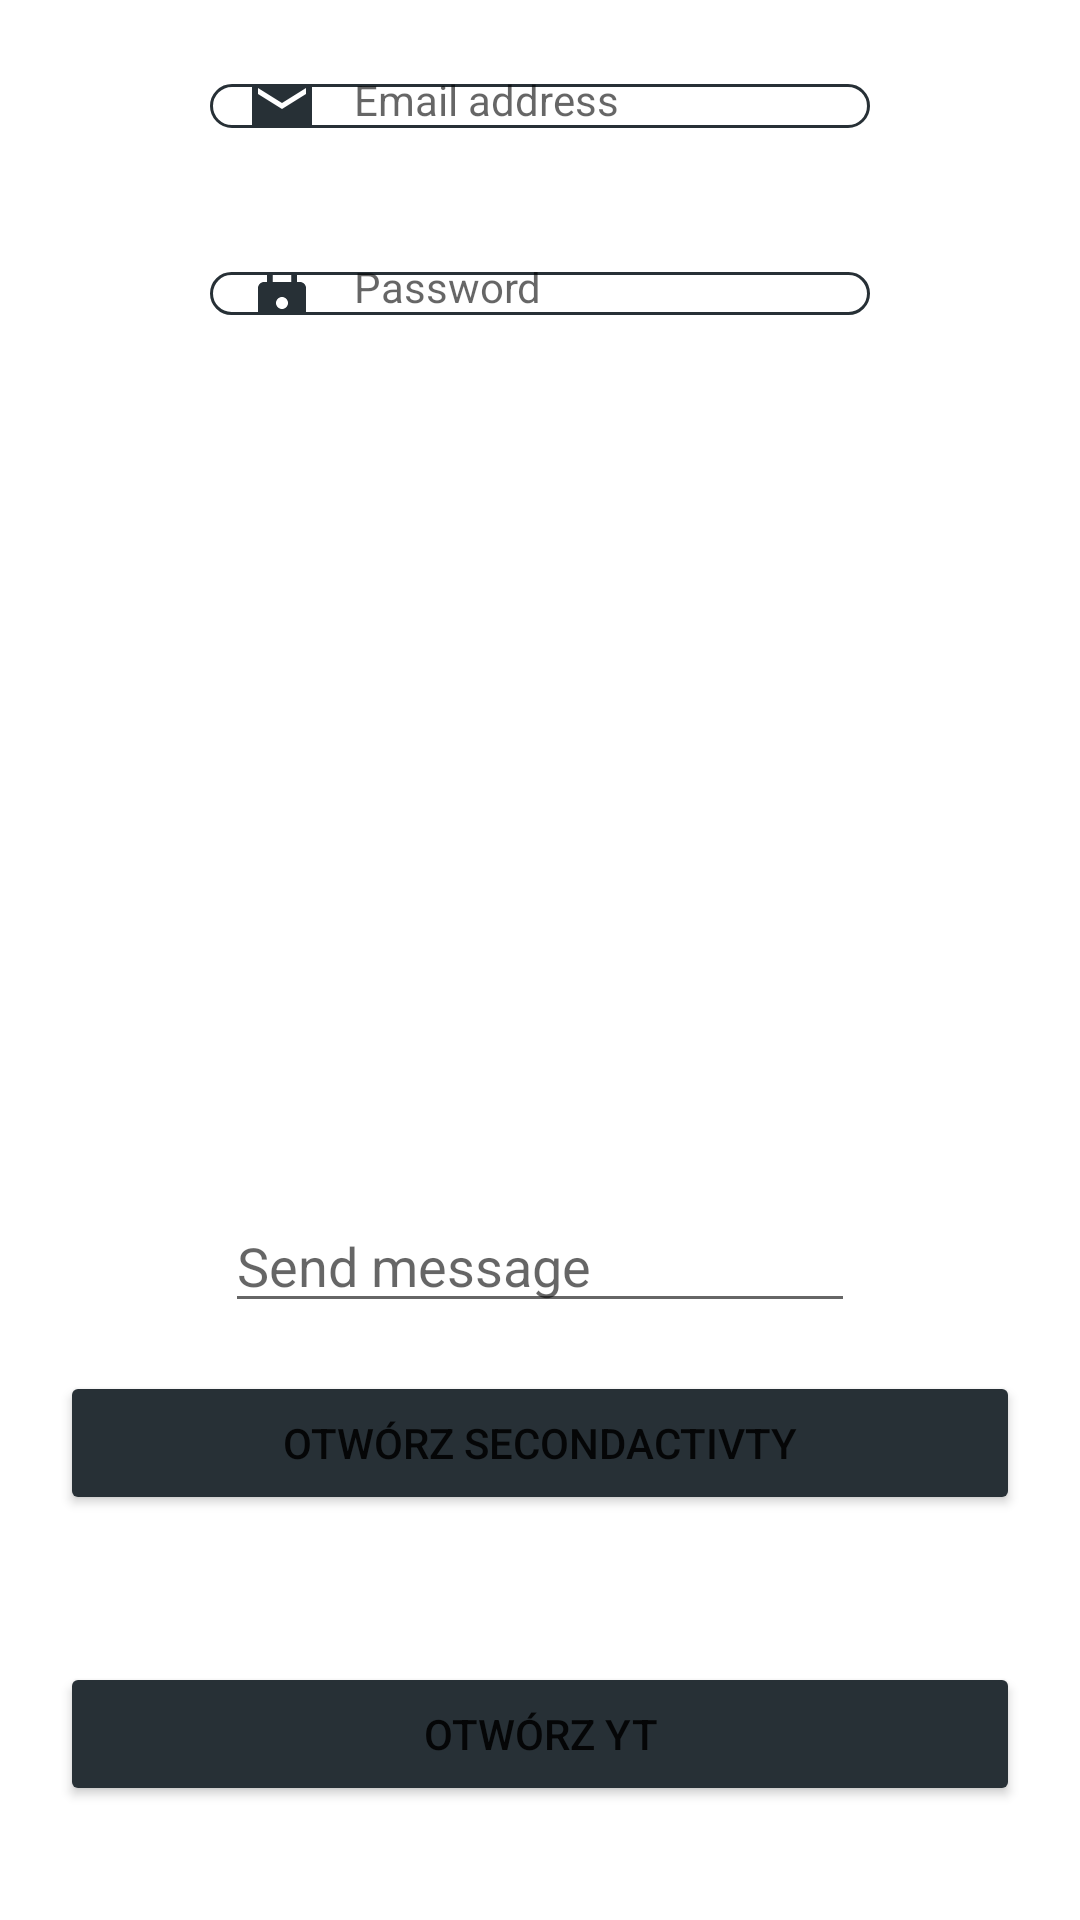

Reconstruct the res/layout file that produces this screen, plus the resources it refers to.
<!-- AndroidManifest.xml: application theme Theme.Shapes -->
<!-- res/layout/activity_custom_edit_text.xml -->
<?xml version="1.0" encoding="utf-8"?>
<androidx.constraintlayout.widget.ConstraintLayout xmlns:android="http://schemas.android.com/apk/res/android"
    xmlns:app="http://schemas.android.com/apk/res-auto"
    xmlns:tools="http://schemas.android.com/tools"
    android:layout_width="match_parent"
    android:layout_height="match_parent"
    tools:context=".CustomEditTextActivity">

    <EditText
        android:id="@+id/editTextTextPersonName"
        android:layout_width="220dp"
        android:layout_height="0dp"
        android:layout_marginTop="28dp"
        android:layout_marginBottom="48dp"
        android:background="@drawable/custom_input"
        android:drawableStart="@drawable/custom_email_icon"
        android:drawablePadding="12dp"
        android:ems="10"
        android:hint="Email address"
        android:inputType="textEmailAddress"
        android:paddingStart="12dp"
        android:paddingEnd="12dp"
        android:textSize="14sp"
        app:layout_constraintBottom_toTopOf="@+id/editTextTextPersonName2"
        app:layout_constraintEnd_toEndOf="parent"
        app:layout_constraintStart_toStartOf="parent"
        app:layout_constraintTop_toTopOf="parent" />

    <EditText
        android:id="@+id/editTextTextPersonName2"
        android:layout_width="0dp"
        android:layout_height="0dp"
        android:layout_marginBottom="352dp"
        android:background="@drawable/custom_input"
        android:drawableStart="@drawable/custom_lock_icon"
        android:drawablePadding="12dp"
        android:ems="10"
        android:hint="Password"
        android:inputType="textPassword"
        android:paddingStart="12dp"
        android:paddingEnd="12dp"
        android:textSize="14sp"
        app:layout_constraintBottom_toTopOf="@+id/main_button"
        app:layout_constraintEnd_toEndOf="@+id/editTextTextPersonName"
        app:layout_constraintStart_toStartOf="@+id/editTextTextPersonName"
        app:layout_constraintTop_toBottomOf="@+id/editTextTextPersonName" />

    <Button
        android:id="@+id/main_button"
        android:layout_width="0dp"
        android:layout_height="wrap_content"
        android:layout_marginStart="20dp"
        android:layout_marginEnd="20dp"
        android:layout_marginBottom="11dp"
        android:onClick="openSecondActivity"
        android:backgroundTint="@color/wave_color"
        android:text="Otwórz SecondActivty"
        app:layout_constraintBottom_toTopOf="@+id/message"
        app:layout_constraintEnd_toEndOf="parent"
        app:layout_constraintStart_toStartOf="parent"
        app:layout_constraintTop_toBottomOf="@+id/editTextTextPersonName2" />

    <TextView
        android:id="@+id/message"
        android:layout_width="0dp"
        android:layout_height="wrap_content"
        android:layout_marginStart="16dp"
        android:layout_marginEnd="16dp"
        android:layout_marginBottom="105dp"
        app:layout_constraintBottom_toBottomOf="parent"
        app:layout_constraintEnd_toEndOf="parent"
        app:layout_constraintStart_toStartOf="parent"
        app:layout_constraintTop_toBottomOf="@+id/main_button" />

    <EditText
        android:id="@+id/textToSend"
        android:layout_width="wrap_content"
        android:layout_height="wrap_content"
        android:layout_marginBottom="16dp"
        android:ems="10"
        android:hint="Send message"
        android:inputType="textPersonName"
        app:layout_constraintBottom_toTopOf="@+id/main_button"
        app:layout_constraintEnd_toEndOf="parent"
        app:layout_constraintStart_toStartOf="parent" />

    <Button
        android:id="@+id/link_button"
        android:layout_width="0dp"
        android:layout_height="wrap_content"
        android:layout_margin="20dp"
        android:layout_marginStart="20dp"
        android:layout_marginTop="56dp"
        android:layout_marginEnd="20dp"
        android:layout_marginBottom="56dp"
        android:backgroundTint="@color/wave_color"
        android:onClick="openBrowser"
        android:text="Otwórz yt"
        app:layout_constraintBottom_toBottomOf="parent"
        app:layout_constraintEnd_toEndOf="parent"
        app:layout_constraintHorizontal_bias="0.0"
        app:layout_constraintStart_toStartOf="parent"
        app:layout_constraintTop_toTopOf="@+id/message" />


</androidx.constraintlayout.widget.ConstraintLayout>
<!-- resources referenced by this layout -->
<resources>
  <color name="wave_color">#273036</color>
  <!-- drawable custom_email_icon (drawable) -->
  <?xml version="1.0" encoding="utf-8"?>
  <selector xmlns:android="http://schemas.android.com/apk/res/android">
  
      <item android:state_focused="true" android:drawable="@drawable/ic_email"/>
      <item android:state_focused="false" android:drawable="@drawable/ic_email_focused"/>
  </selector>
  <!-- drawable custom_lock_icon (drawable) -->
  <?xml version="1.0" encoding="utf-8"?>
  <selector xmlns:android="http://schemas.android.com/apk/res/android">
  
      <item android:state_focused="true" android:drawable="@drawable/ic_lock"/>
      <item android:state_focused="false" android:drawable="@drawable/ic_lock_focused"/>
  </selector>
  <style name="Theme.Shapes" parent="Theme.MaterialComponents.DayNight.NoActionBar">
          
          <item name="colorPrimary">@color/purple_500</item>
          <item name="colorPrimaryVariant">@color/purple_700</item>
          <item name="colorOnPrimary">@color/white</item>
          
          <item name="colorSecondary">@color/teal_200</item>
          <item name="colorSecondaryVariant">@color/teal_700</item>
          <item name="colorOnSecondary">@color/black</item>
          
          <item name="android:statusBarColor" tools:targetApi="l">@color/white</item>
          <item name="android:windowLightStatusBar" tools:targetApi="23">true</item>
          
      </style>
  <!-- drawable ic_email (drawable) -->
  <vector xmlns:android="http://schemas.android.com/apk/res/android"
      xmlns:tools="http://schemas.android.com/tools"
      android:width="24dp"
      android:height="24dp"
      android:viewportWidth="24"
      android:viewportHeight="24"
      android:tint="@android:color/darker_gray"
      tools:ignore="VectorRaster">
    <path
        android:fillColor="@android:color/darker_gray"
        android:pathData="M20,4L4,4c-1.1,0 -1.99,0.9 -1.99,2L2,18c0,1.1 0.9,2 2,2h16c1.1,0 2,-0.9 2,-2L22,6c0,-1.1 -0.9,-2 -2,-2zM20,8l-8,5 -8,-5L4,6l8,5 8,-5v2z"
        tools:ignore="VectorRaster" />
  </vector>
  <!-- drawable ic_email_focused (drawable) -->
  <vector xmlns:android="http://schemas.android.com/apk/res/android"
      xmlns:tools="http://schemas.android.com/tools"
      android:width="24dp"
      android:height="24dp"
      android:viewportWidth="24"
      android:viewportHeight="24"
      android:tint="@color/wave_color"
      tools:ignore="VectorRaster">
    <path
        android:fillColor="@android:color/darker_gray"
        android:pathData="M20,4L4,4c-1.1,0 -1.99,0.9 -1.99,2L2,18c0,1.1 0.9,2 2,2h16c1.1,0 2,-0.9 2,-2L22,6c0,-1.1 -0.9,-2 -2,-2zM20,8l-8,5 -8,-5L4,6l8,5 8,-5v2z"
        tools:ignore="VectorRaster" />
  </vector>
  <color name="white">#FFFFFFFF</color>
  <!-- drawable ic_lock_focused (drawable) -->
  <vector xmlns:android="http://schemas.android.com/apk/res/android"
      xmlns:tools="http://schemas.android.com/tools"
      android:width="24dp"
      android:height="24dp"
      android:viewportWidth="24"
      android:viewportHeight="24"
      android:tint="@color/wave_color"
      tools:ignore="VectorRaster">
    <path
        android:fillColor="@android:color/darker_gray"
        android:pathData="M18,8h-1L17,6c0,-2.76 -2.24,-5 -5,-5S7,3.24 7,6v2L6,8c-1.1,0 -2,0.9 -2,2v10c0,1.1 0.9,2 2,2h12c1.1,0 2,-0.9 2,-2L20,10c0,-1.1 -0.9,-2 -2,-2zM12,17c-1.1,0 -2,-0.9 -2,-2s0.9,-2 2,-2 2,0.9 2,2 -0.9,2 -2,2zM15.1,8L8.9,8L8.9,6c0,-1.71 1.39,-3.1 3.1,-3.1 1.71,0 3.1,1.39 3.1,3.1v2z"
        tools:ignore="VectorRaster" />
  </vector>
  <color name="purple_500">#FF6200EE</color>
  <color name="purple_700">#FF3700B3</color>
  <color name="teal_200">#FF03DAC5</color>
  <color name="teal_700">#FF018786</color>
  <color name="black">#FF000000</color>
</resources>
